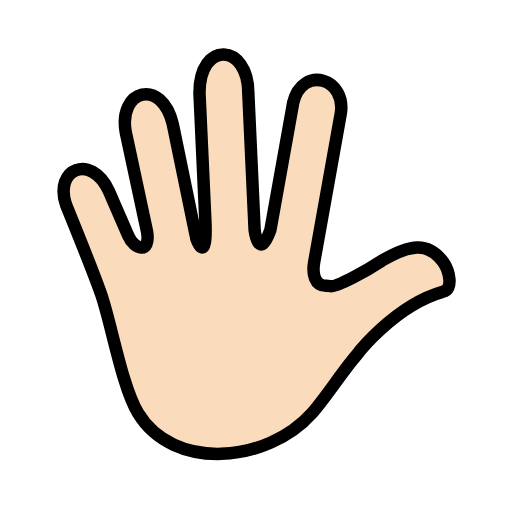
t = 0.00 s
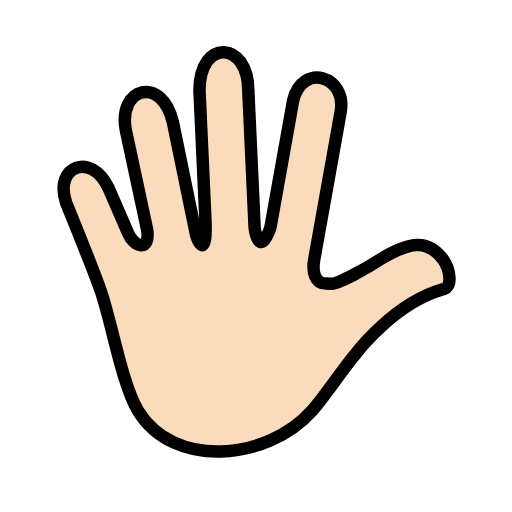
t = 0.48 s
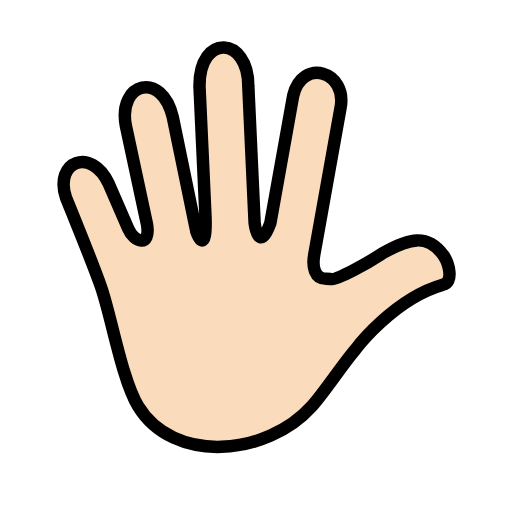
t = 1.43 s
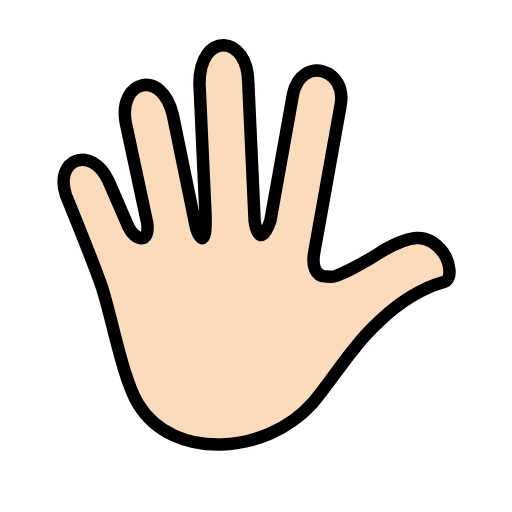
t = 1.90 s
t = 2.38 s: frame unchanged from t = 1.43 s, image omitted
t = 3.33 s: frame unchanged from t = 0.48 s, image omitted

The animated SVG that drew these frames (rendered in a browser with its animation timeline set to each time). Animation: 1 SMIL element (animateTransform=1); one cycle of 3.80 s, repeats indefinitely.

<?xml version='1.0' encoding='utf-8'?>
<svg xmlns="http://www.w3.org/2000/svg" id="emoji" viewBox="-5 -5 82 82" width="200" height="200" role="img">
  <title>OpenMoji: hand with fingers splayed: light skin tone</title><g><g id="color" />
  <g id="skin">
    <g id="skin-2">
      <path fill="#fadcbc" d="M66,38c-1.3062-3.5-7.0171-2.7539-11.3713,.06-1.7618,1.1387-3.2292,1.8673-7.4167,2.7215-1.8333,0-2.2391-1.9534-1.8836-3.8665l4.199-23.441c1.195-5.9529-6.1175-8.14-7.5747-2.0134l-3.6565,20.4129c-1.8394,5.0852-2.515,0-2.515,0l-1.0147-21.9877c0-7.9583-7.82-8.4583-7.82,0l.9266,20.08c.4115,7.9309-1.512,3.4622-1.512,2.8356l-3.677-17.8734c-1.7743-7.5312-8.8056-5.5938-7.54,1.2692l3.4159,15.935c.5643,3.6861-2.3321,1.9393-2.8394,1.0535l-3.3419-7.7057c-2.7812-5.8647-8.75-3.521-6.8125,2.2915l5.6038,14.2809c.5393,1.5454,.9435,3.1347,1.2083,4.75,0,4,2.584,12.2077,4.7282,14.3519,7.695,7.695,20.1711,7.695,27.8661,0h0c5.1557-5.7893,7.6245-8.2154,9.6557-12.6529l12.3717-8.5014-1-2Z" />
    </g>
  </g>
  <g id="line">
    <path fill="none" stroke="#000" stroke-linecap="round" stroke-linejoin="round" stroke-width="2" d="M47.9476,40.8241c1.0524,.1759,6.0224-2.6225,8.1478-4.0255,.1078-.0712,.2223-.1421,.3474-.213,4.0767-2.3119,7.0259-3.05,9.5563,.3959,.9708,1.3945,1.6556,4.3672-.0631,4.7371-7.936,2.2814-13.936,10.2814-13.936,10.2814-2.0073,2.3086-4.9867,6.8747-7.027,9.1543-7.2576,8.1088-22.24,9.3151-27.8661,0-2.5855-4.28-4.28-14.3835-5.9365-19.1019-1.2704-3.6188-5.6042-14.2812-5.6042-14.2812-1.9375-5.8125,4.0313-8.1562,6.8125-2.2912l3.1633,7.2935c.9192,2.1543,3.5826,3.0451,3.0183-.641l-3.4165-15.9358c-1.2651-6.863,5.7662-8.8,7.5405-1.2692l3.677,17.8734c0,.6266,1.9235,5.0953,1.512-2.8356l-.9266-20.0795c0-8.4583,7.82-7.9583,7.82,0l1.0147,21.9877s.6756,5.0852,2.515,0l3.6565-20.4127c1.4572-6.127,8.77-3.94,7.5747,2.0134l-4.199,23.441c-.3555,1.9131,.05,3.8665,1.8836,3.8665l.7354,.0424Z" />
  </g>
<animateTransform attributeName="transform" type="translate" values="0 0;0 -1.5;0 0" dur="3.8s" repeatCount="indefinite" /></g></svg>
